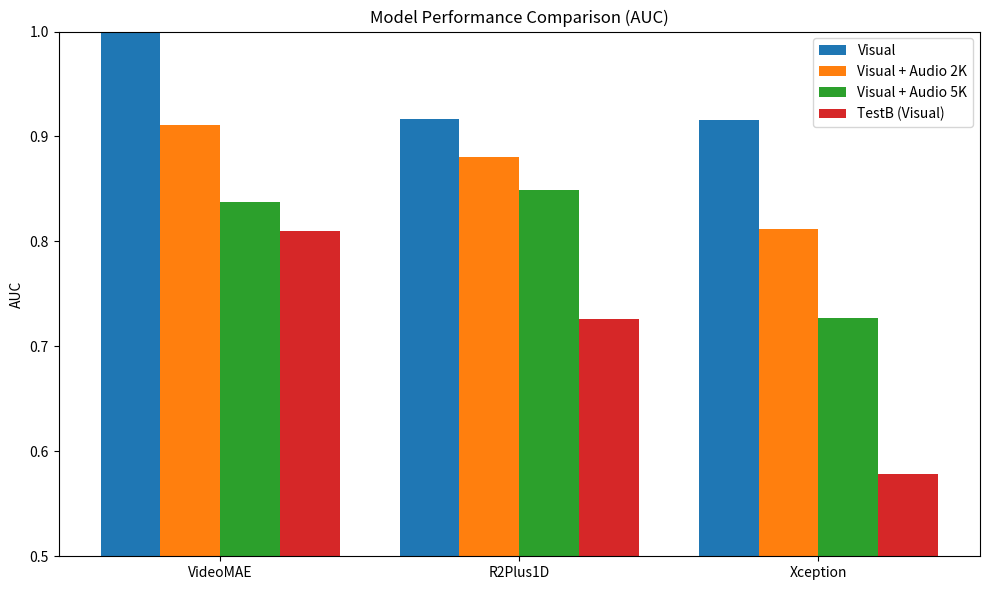

Write Python code to recreate this figure.
# plot_grouped_auc.py
import numpy as np
import matplotlib.pyplot as plt

models = ["VideoMAE", "R2Plus1D", "Xception"]

visual = [0.9989, 0.9169, 0.9161]
audio_2k = [0.9110, 0.8802, 0.8118]
audio_5k = [0.8377, 0.8493, 0.7273]
testb = [0.8103, 0.7261, 0.5788]

x = np.arange(len(models))
width = 0.2

plt.figure(figsize=(10, 6))
plt.bar(x - 1.5*width, visual, width, label="Visual")
plt.bar(x - 0.5*width, audio_2k, width, label="Visual + Audio 2K")
plt.bar(x + 0.5*width, audio_5k, width, label="Visual + Audio 5K")
plt.bar(x + 1.5*width, testb, width, label="TestB (Visual)")

plt.xticks(x, models)
plt.ylabel("AUC")
plt.ylim(0.5, 1.0)
plt.title("Model Performance Comparison (AUC)")
plt.legend()
plt.tight_layout()

plt.savefig("grouped_model_auc.png", dpi=300)
plt.show()
